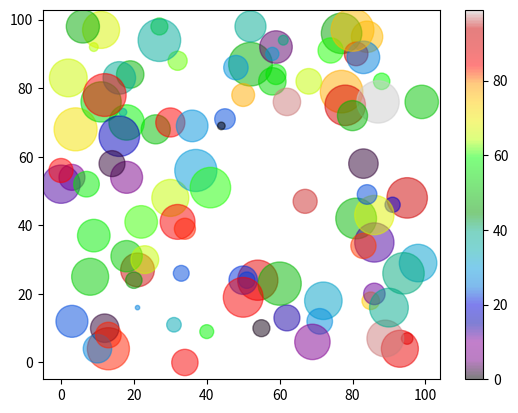

Recreate this plot in Python.
import matplotlib.pyplot as plt
import numpy as np
x=np.random.randint(100,size=(100))
y=np.random.randint(100,size=(100))
colors=np.random.randint(100,size=(100))
sizes=10*np.random.randint(100,size=(100))
plt.scatter(x,y,c=colors,s=sizes,alpha=0.5,cmap='nipy_spectral')
plt.colorbar()
plt.show()